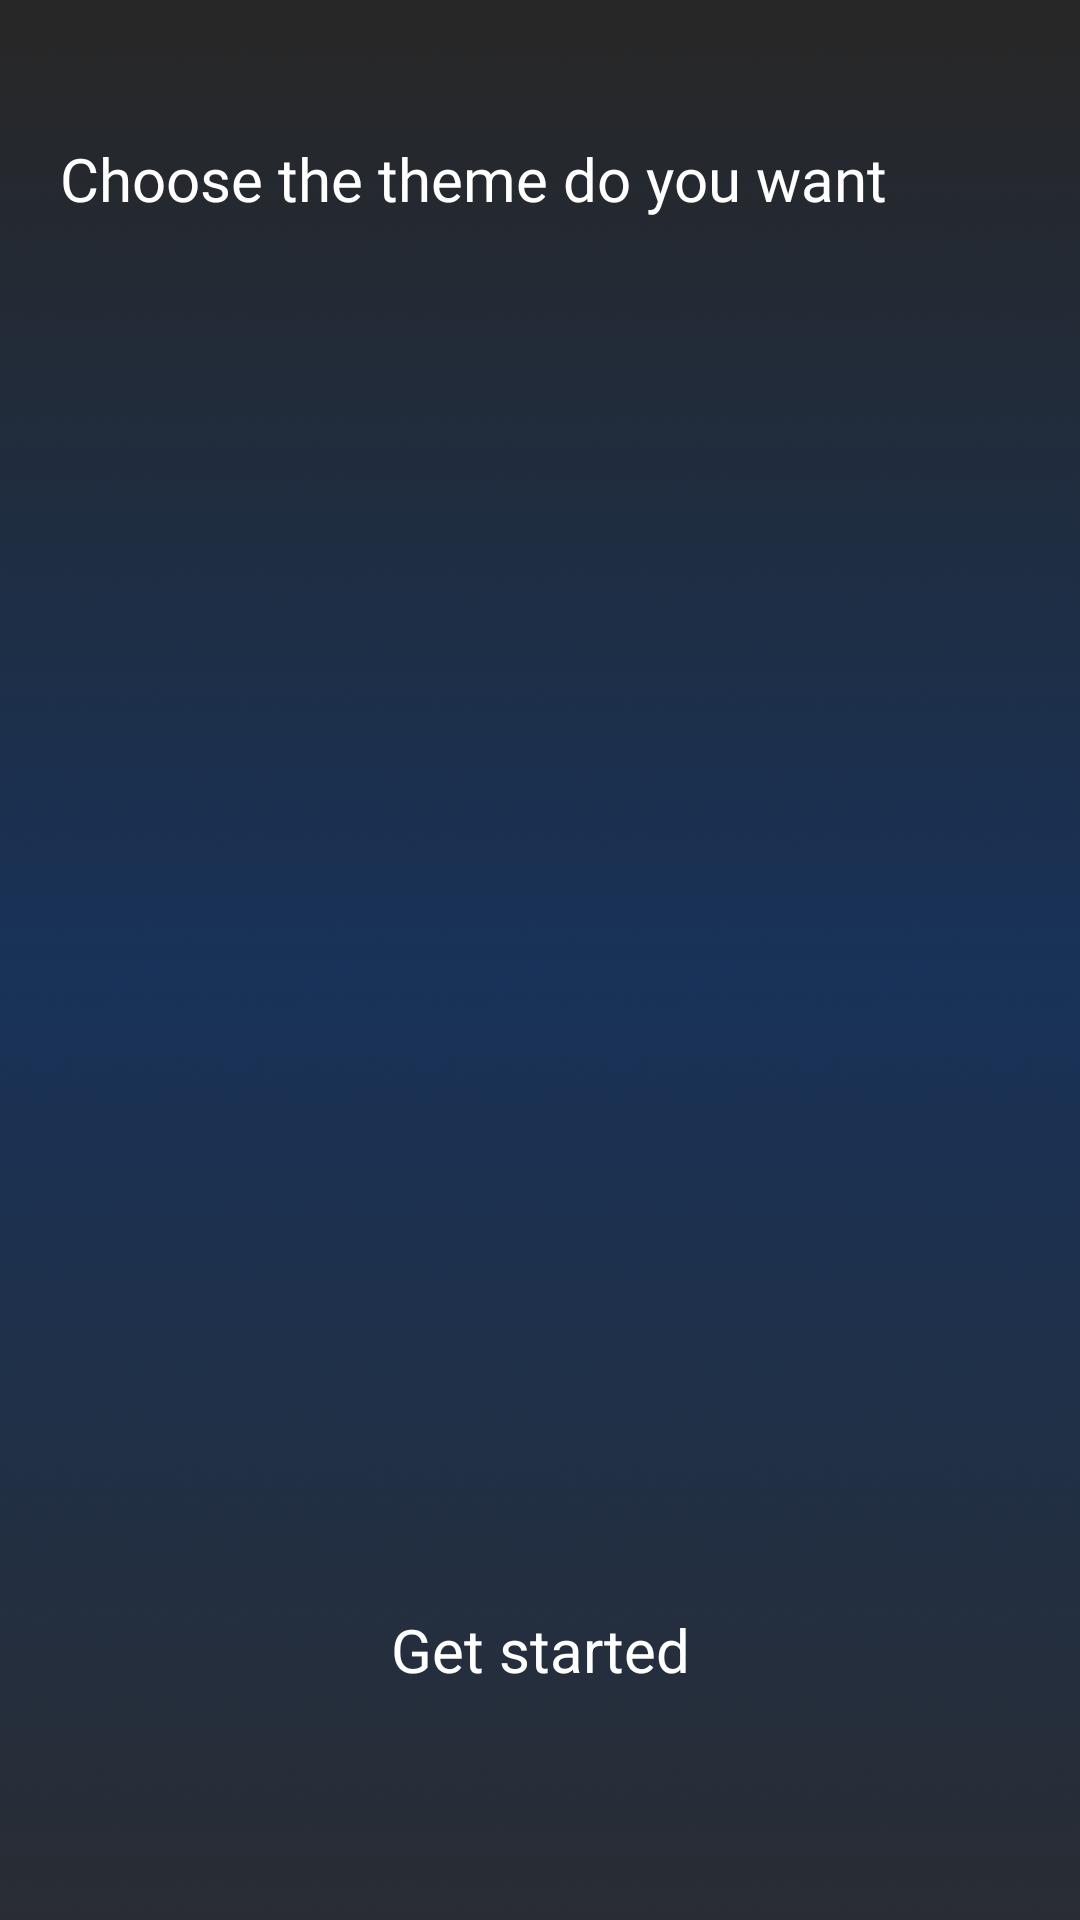

This screen was rendered from an Android layout file. Write that file and the resources it references.
<!-- AndroidManifest.xml: application theme Theme.ST091_Metal_Detector -->
<!-- res/layout/activity_interact.xml -->
<?xml version="1.0" encoding="utf-8"?>
<layout xmlns:android="http://schemas.android.com/apk/res/android"
    xmlns:app="http://schemas.android.com/apk/res-auto"
    xmlns:tools="http://schemas.android.com/tools">

    <androidx.constraintlayout.widget.ConstraintLayout
        android:layout_width="match_parent"
        android:layout_height="match_parent"
        android:background="@drawable/bgrhome">
        <LinearLayout
            android:id="@+id/lnStatus_2"
            android:layout_width="match_parent"
            android:layout_height="55dp"
            android:gravity="center_vertical"
            android:orientation="horizontal"
            android:visibility="visible"
            android:layout_marginTop="32dp"
            app:layout_constraintEnd_toEndOf="parent"
            app:layout_constraintStart_toStartOf="parent"
            app:layout_constraintTop_toTopOf="parent">

            <TextView
                android:id="@+id/tvLanguage"
                android:layout_marginStart="20dp"
                android:layout_width="0dp"
                android:layout_height="match_parent"
                android:layout_weight="1"
                android:gravity="start|center_vertical"
                android:layout_gravity="center_vertical"
                android:fontFamily="@font/flex"
                android:text="@string/choose_the_theme_do_you_want"
                android:textColor="@color/white"
                android:textSize="20sp"/>
        </LinearLayout>
        <androidx.viewpager2.widget.ViewPager2
            android:id="@+id/viewPager"
            android:layout_width="0dp"
            android:layout_height="0dp"
            android:layout_marginTop="32dp"
            android:clipChildren="false"
            android:clipToPadding="false"
            android:paddingHorizontal="40dp"
            app:layout_constraintBottom_toTopOf="@+id/imvClick"
            app:layout_constraintEnd_toEndOf="parent"
            app:layout_constraintHorizontal_bias="0.0"
            app:layout_constraintStart_toStartOf="parent"
            app:layout_constraintTop_toBottomOf="@+id/lnStatus_2"
            app:layout_constraintVertical_bias="0.0" />

        <ImageView
            android:id="@+id/imvClick"
            android:layout_width="70dp"
            android:layout_height="60dp"
            app:layout_constraintBottom_toTopOf="@+id/ctApply"
            app:layout_constraintEnd_toEndOf="parent"
            app:layout_constraintStart_toStartOf="parent" />
        <androidx.constraintlayout.widget.ConstraintLayout
            android:id="@+id/ctApply"
            android:layout_width="match_parent"
            android:layout_height="50dp"
            android:layout_marginHorizontal="34dp"
            android:layout_marginBottom="65dp"
            app:layout_constraintBottom_toBottomOf="parent"
            app:layout_constraintEnd_toEndOf="parent"
            app:layout_constraintStart_toStartOf="parent">
            <TextView
                android:layout_width="match_parent"
                android:layout_height="match_parent"
                android:gravity="center"
                android:text="@string/get_started"
                android:textColor="@color/white"
                android:textSize="20sp" />
        </androidx.constraintlayout.widget.ConstraintLayout>
    </androidx.constraintlayout.widget.ConstraintLayout>
</layout>
<!-- resources referenced by this layout -->
<resources>
  <color name="white">#FFFFFFFF</color>
  <!-- drawable bgrhome: png bitmap (drawable, 632112 bytes) -->
  <string name="choose_the_theme_do_you_want">Choose the theme do you want</string>
  <string name="get_started">Get started</string>
  <style name="Theme.ST091_Metal_Detector" parent="Base.Theme.ST091_Metal_Detector">
          <item name="android:windowLightStatusBar" tools:ignore="NewApi">false</item>
          <item name="android:statusBarColor">@color/transparent</item>
      </style>
  <style name="Base.Theme.ST091_Metal_Detector" parent="Theme.Material3.DayNight.NoActionBar">
          
          
      </style>
  <color name="transparent">#00FFFFFF</color>
</resources>
